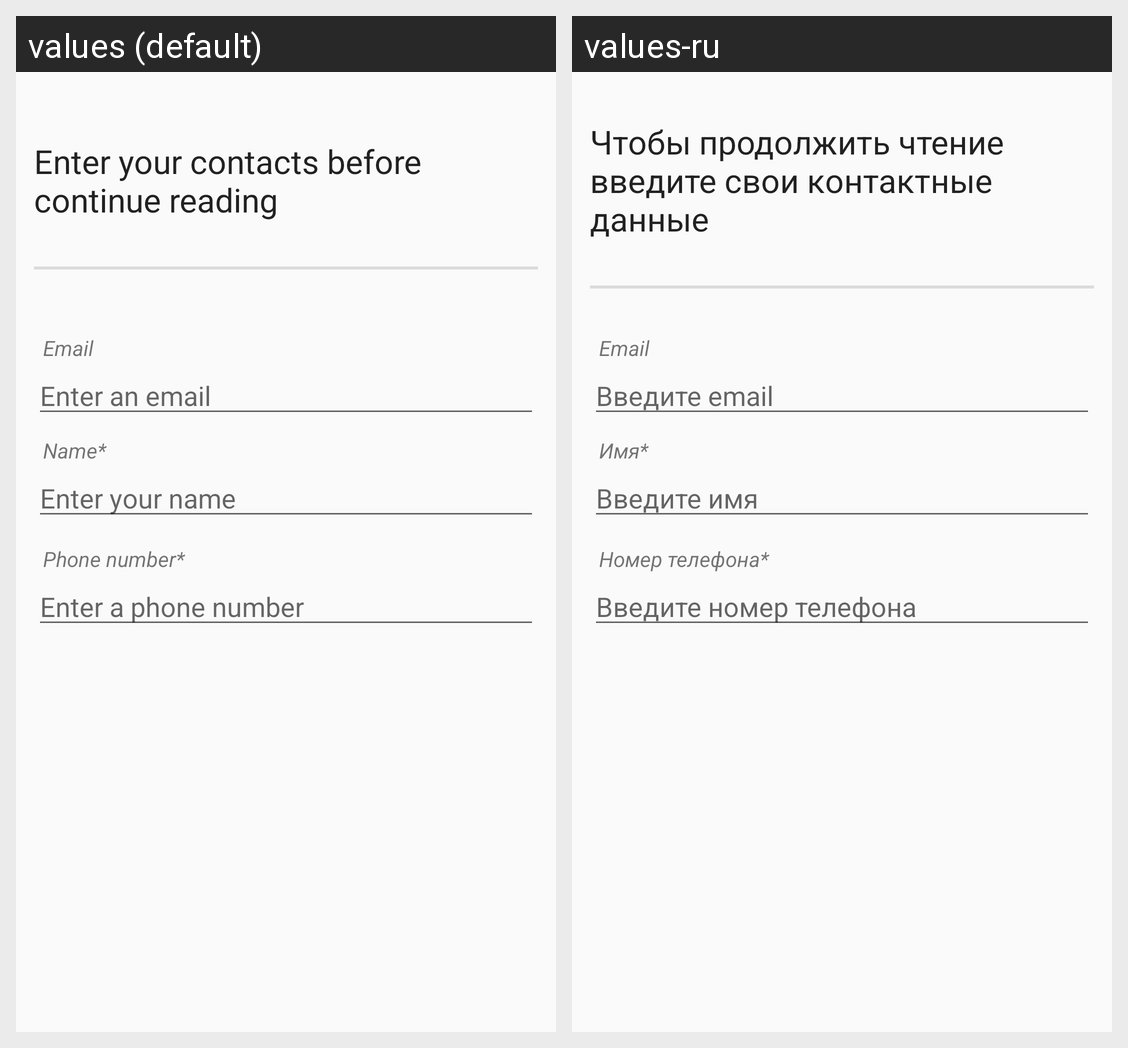

The Android screen above is rendered under two locales of the same app. Produce the string resources it draws, with the default and per-locale values.
Android screen res/layout/dialog_fragment.xml rendered under 2 locales, left to right: values (default), values-ru. Device: Nexus 5 (rendered at 1080×1920; each locale shown at half size, 540×960, under a caption strip naming it); theme AppTheme.
Strings drawn on this screen, with the default value and each locale's value (text and hints the layout hard-codes, and strings that could not be matched under every locale, appear in the picture but are not listed):

continue_reading
  values: Enter your contacts before continue reading
  values-ru: Чтобы продолжить чтение введите свои контактные данные

text_email
  values: Email
  values-ru: Email

email_edit_text_hint
  values: Enter an email
  values-ru: Введите email

name_edit_text
  values: Name*
  values-ru: Имя*

name_edit_text_hint
  values: Enter your name
  values-ru: Введите имя

label_age
  values: Phone number*
  values-ru: Номер телефона*

phone_edit_text_hint
  values: Enter a phone number
  values-ru: Введите номер телефона
